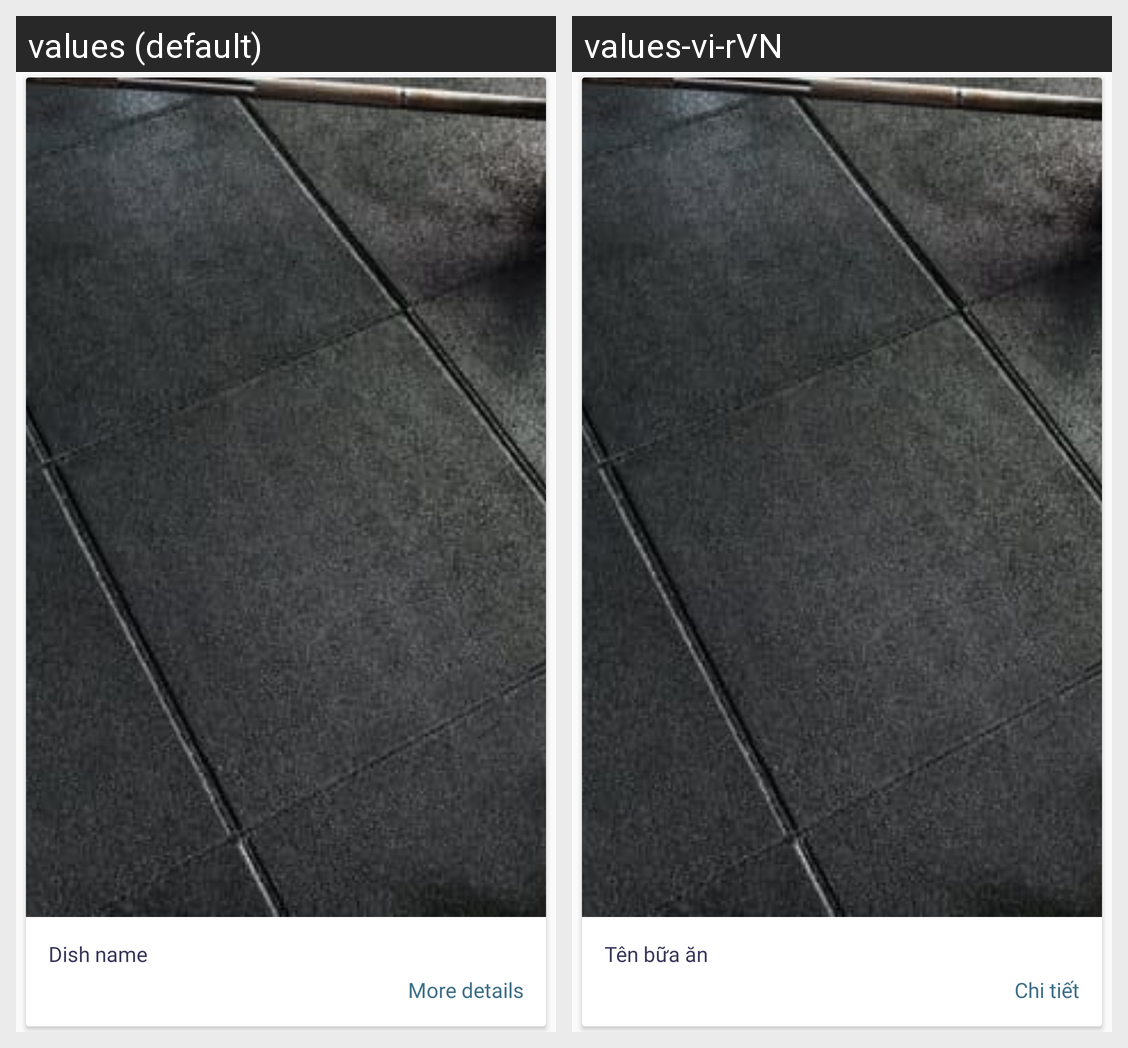

The Android screen above is rendered under two locales of the same app. Produce the string resources it draws, with the default and per-locale values.
Android screen res/layout/one_item_dishes.xml rendered under 2 locales, left to right: values (default), values-vi-rVN. Device: Nexus 5 (rendered at 1080×1920; each locale shown at half size, 540×960, under a caption strip naming it); theme AppTheme.
Strings drawn on this screen, with the default value and each locale's value (text and hints the layout hard-codes, and strings that could not be matched under every locale, appear in the picture but are not listed):

dish_name
  values: Dish name
  values-vi-rVN: Tên bữa ăn

more_details
  values: More details
  values-vi-rVN: Chi tiết
